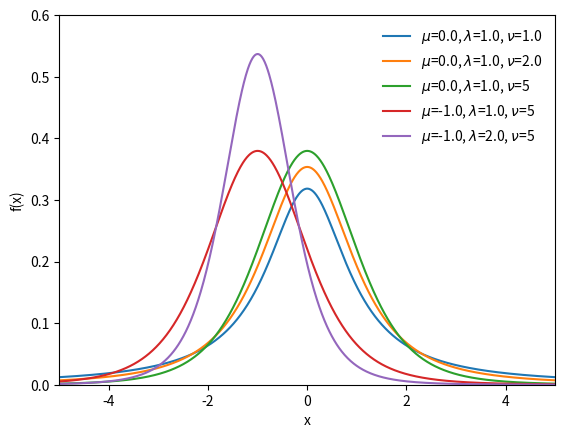

Write the Python code that produced this figure.
import matplotlib.pyplot as plt
import numpy as np
import scipy.stats as st
x = np.linspace(-5.0, 5.0, 1000)
fig, ax = plt.subplots()
f = lambda mu, lam, df : st.t.pdf(x, df, loc=mu, scale=1.0/np.sqrt(lam))
plot_pdf = lambda mu, lam, df : ax.plot(x, f(mu, lam, df), label=r'$\mu$={0}, $\lambda$={1}, $\nu$={2}'.format(mu, lam, df))
plot_pdf(0.0, 1.0, 1.0)
plot_pdf(0.0, 1.0, 2.0)
plot_pdf(0.0, 1.0, 5)
plot_pdf(-1.0, 1.0, 5)
plot_pdf(-1.0, 2.0, 5)
plt.legend(loc='upper right', frameon=False)
ax.set(xlim=[-5,5], ylim=[0,0.6], xlabel='x', ylabel='f(x)')
plt.show()